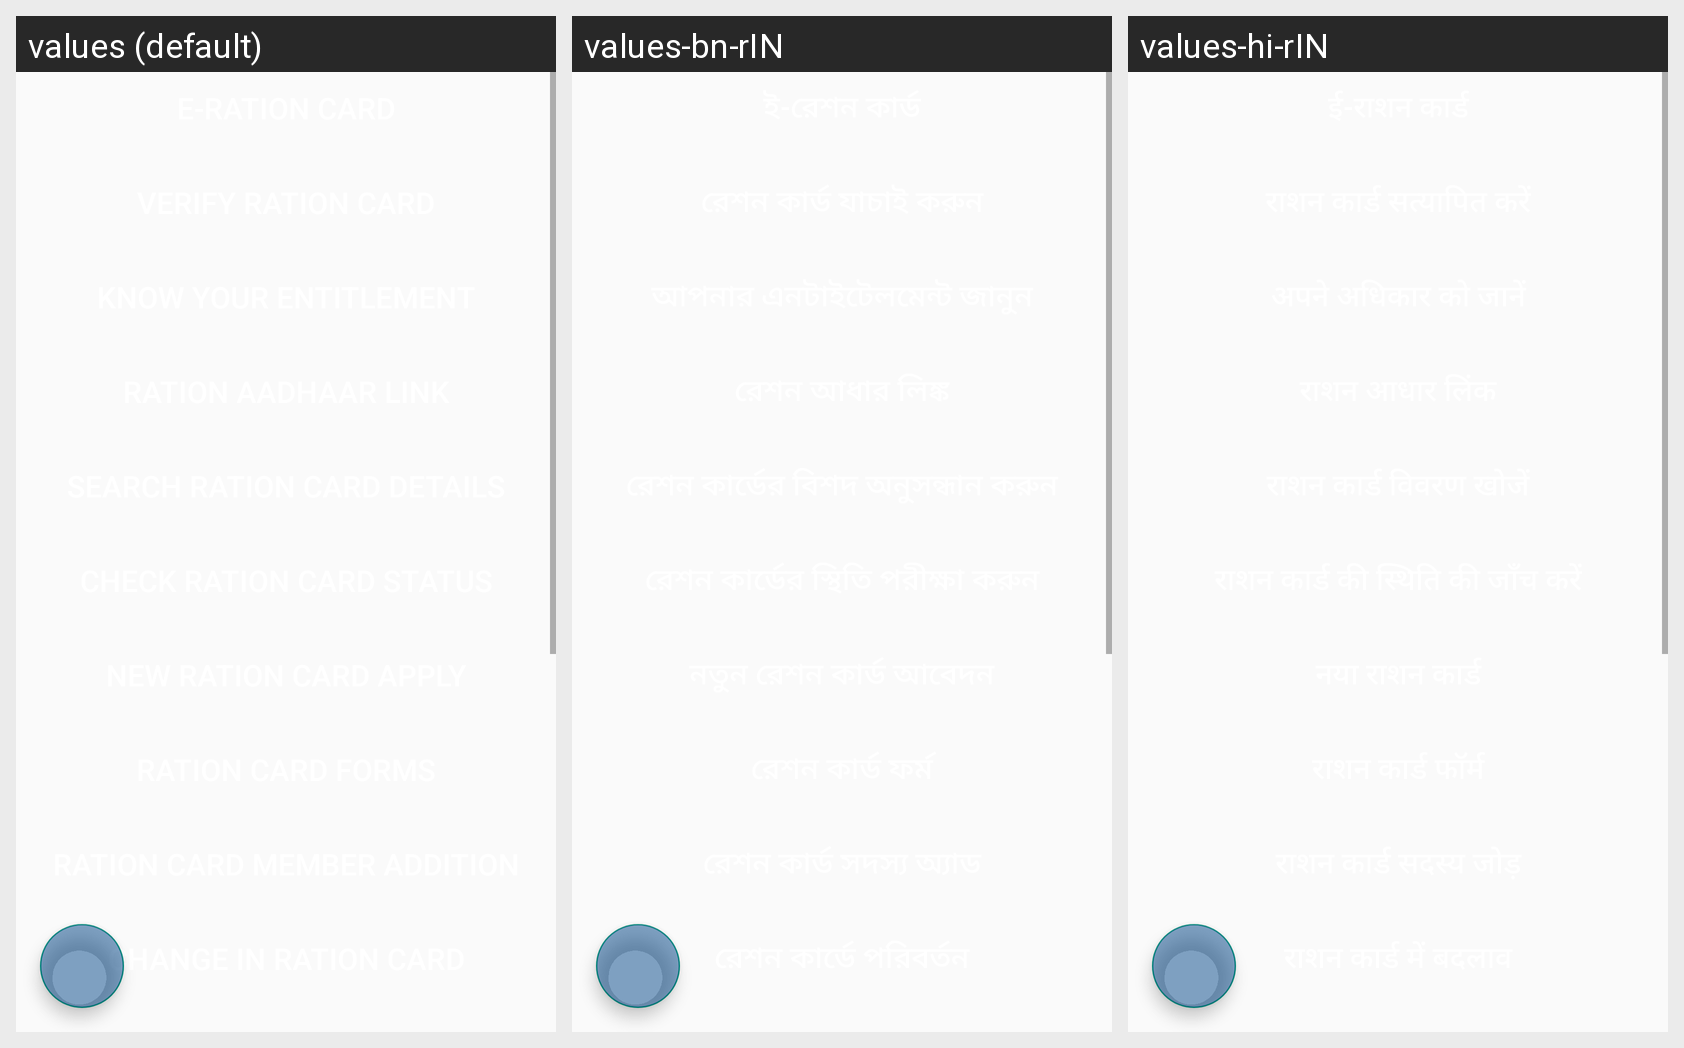

Here is an Android app screen in its default locale and in the app's own translations. Write out the translated-string differences for the strings that appear on this screen.
Android screen res/layout/fragment_ration.xml rendered under 3 locales, left to right: values (default), values-bn-rIN, values-hi-rIN. Device: Nexus 5 (rendered at 1080×1920; each locale shown at half size, 540×960, under a caption strip naming it); theme AppTheme.NoActionBar.
Strings drawn on this screen, with the default value and each locale's value (text and hints the layout hard-codes, and strings that could not be matched under every locale, appear in the picture but are not listed):

eRationCard
  values: E-Ration Card
  values-bn-rIN: ই-রেশন কার্ড
  values-hi-rIN: ई-राशन कार्ड

rationVerify
  values: Verify Ration Card
  values-bn-rIN: রেশন কার্ড যাচাই করুন
  values-hi-rIN: राशन कार्ड सत्यापित करें

rationEntitle
  values: Know Your Entitlement
  values-bn-rIN: আপনার এনটাইটেলমেন্ট জানুন
  values-hi-rIN: अपने अधिकार को जानें

rationLink
  values: Ration Aadhaar Link
  values-bn-rIN: রেশন আধার লিঙ্ক
  values-hi-rIN: राशन आधार लिंक

searchRation
  values: Search Ration Card Details
  values-bn-rIN: রেশন কার্ডের বিশদ অনুসন্ধান করুন
  values-hi-rIN: राशन कार्ड विवरण खोजें

statusRation
  values: Check Ration Card Status
  values-bn-rIN: রেশন কার্ডের স্থিতি পরীক্ষা করুন
  values-hi-rIN: राशन कार्ड की स्थिति की जाँच करें

rationChange
  values: Change in Ration Card
  values-bn-rIN: রেশন কার্ডে পরিবর্তন
  values-hi-rIN: राशन कार्ड में बदलाव
